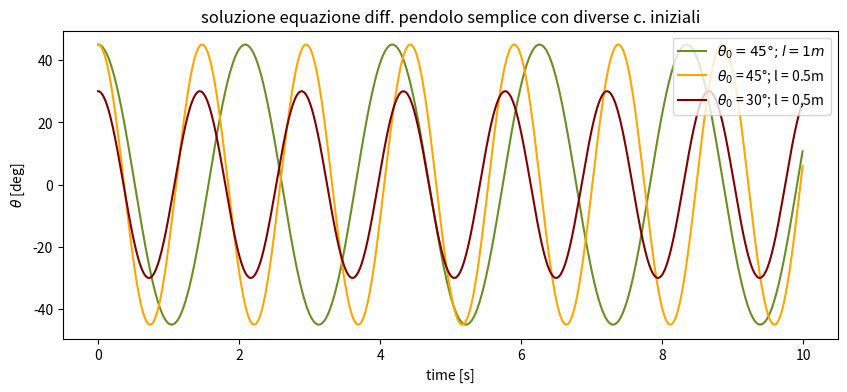

Write the Python code that produced this figure.
from scipy import integrate, constants
import numpy as np
import matplotlib.pyplot as plt
import pandas as pd

def pendulum(thetav, t, l):
    """
    thetav : vettore con variabili (theta,dtheta/dt)
    t  : variabile tempo
    l : lunghezza del pendolo semplice
    
    g = 9.80314 m/s^2 : costante gravitazionale a Perugia
    """
    g = constants.g
    dthetadt = thetav[1]
    domegadt = - g*np.sin(thetav[0])/l
    
    return (dthetadt, domegadt)

#time array
dt = 0.01 #s
tt = np.arange(0, 10, dt)

#initial conditions
l1 = 1 #m
theta01 = np.radians(45) #°
#theta01 = np.radians(45) #rad
l2 = 0.5 #m
#theta02 = 30 #°
theta02 = np.radians(30) #°
omega0 = 0 #rad/s

icond1 = (theta01, omega0)
icond2 = (theta02, omega0)

#solutions
sol1 = integrate.odeint(pendulum, icond1, tt, args=(l1,))
sol2 = integrate.odeint(pendulum, icond1, tt, args=(l2,))
sol3 = integrate.odeint(pendulum, icond2, tt, args=(l2,))

#grafico soluzioni
plt.figure(figsize=(10, 4))
plt.plot(tt, np.degrees(sol1[:,0]), color='olivedrab', label=r'$\theta_0 = 45°; l = 1m$')
plt.plot(tt, np.degrees(sol2[:,0]), color='orange', label=r'${\theta}_0$ = 45°; l = 0.5m')
plt.plot(tt, np.degrees(sol3[:,0]), color='maroon', label=r'${\theta}_0$ = 30°; l = 0,5m')
plt.title('soluzione equazione diff. pendolo semplice con diverse c. iniziali')
plt.xlabel('time [s]')
plt.ylabel(r'$\theta$ [deg]')
plt.legend(loc='upper right')
#plt.savefig('pendulum.png')
plt.show()
